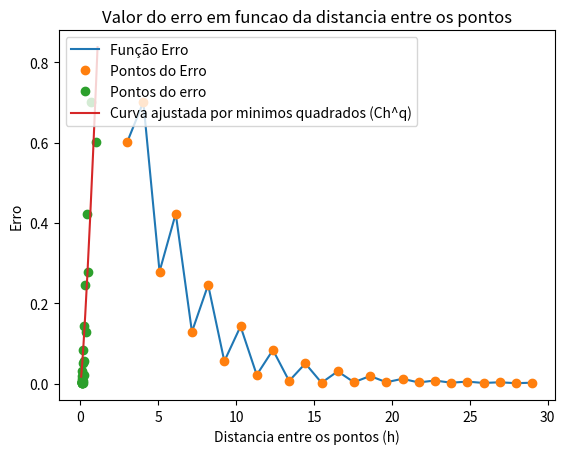

This figure's Python source:
import numpy as np
import matplotlib.pyplot as plt
from scipy.interpolate import CubicSpline
from scipy.optimize import curve_fit

'''
O codigo de geracao de splines cubicas e seus graficos foi modificado da seguinte fonte:
https://docs.scipy.org/doc/scipy/reference/generated/scipy.interpolate.CubicSpline.html
'''
#Funcao do enunciado
def f(x):
    return 1.0/(1.0 + 25.0*x*x)

x_k = np.linspace(3, 29, 26) #Vetor contendo o numero de pontos utilizados para cada iteracao 
e_k = [] #Vetor para armazenar o erro maximo para determinado numero de pontos de x_k[]
xOriginal = np.linspace(-1.0, 1.0, 1000) #Recurso usado para impressao das funcoes

#Calculo do erro maximo para i pontos utilizados
for i in range(3, 29, 1):

    yOriginal = f(xOriginal)

    #Gerando pontos igualmente espacados e seus respectivos valores em f(x)
    xPontos = np.linspace(-1.0, 1.0, i) 
    yPontos = f(xPontos)

    #cs armaneza a spline cubica propriamente dita
    cs = CubicSpline(xPontos, yPontos, bc_type='natural')

    xcs = np.linspace(-1.0, 1.0, 1000) #Recurso usado para impressao da spline
    ycs = cs(xcs)

    #Calculo do erro
    e_aux = abs(f(xOriginal) - cs(xOriginal))
    e_k.append(float(np.amax(e_aux)))

'''
#Plot da funcao spline cubica
plt.plot(xOriginal,yOriginal,label = "Função Original")
plt.plot(xPontos, yPontos,'o',label = "Pontos")
plt.plot(xcs, ycs, label="Spline cubica")
plt.xlim(-1.5, 1.5)
plt.ylim(-0.4, 1.2)
plt.title('Funcao original e spline cubica')
plt.xlabel('x')
plt.ylabel('y')
plt.legend(loc='upper left')

plt.show()
'''

#Plot do erro em funcao de k+1 pontos
plt.plot(x_k, e_k, label = "Função Erro")
plt.plot(x_k, e_k, 'o', label = "Pontos do Erro")
plt.title('Erro em funcao de (k+1) pontos')
plt.xlabel('k+1 pontos')
plt.ylabel('Erro')
plt.legend(loc='upper right')

plt.show()

'''
Com n pontos -> dividimos o intervalo [-1, 1], de tamanho 2, em (n-1) partes.
Assim os pontos distam: 2/(n-1)
'''
#Definindo o formato da funcao que relaciona o erro e a distancia entre os pontos
def errorFunc(h, C, q):
    return C*(h**q)

#Preenchendo vetor que representa a distancia entre os pontos para dado numero de pontos
h = []

for j in range(3, 29, 1):
    h.append(2 / (j-1))

#Usando minimos quadrados para encontrar os parametros C e q
parametros = curve_fit(errorFunc, h, e_k)
[C, q] = parametros[0]

print('\nNa aproximacao Ch^q, temos:','\nC = ', C, '\nq = ', q, '\n')

#Definindo a funcao errorFunc com os parametros corretos 
def error(h):
    return C*(h**q)

x_error = np.linspace(0.05, 1.1, 1000)
y_error = error(x_error)

#Plot dos pontos e da funcao error
plt.plot(h, e_k, 'o', label = 'Pontos do erro')
plt.plot(x_error, y_error, label = 'Curva ajustada por minimos quadrados (Ch^q)')
plt.title('Valor do erro em funcao da distancia entre os pontos')
plt.xlabel('Distancia entre os pontos (h)')
plt.ylabel('Erro')
plt.legend(loc='upper left')
plt.show()
